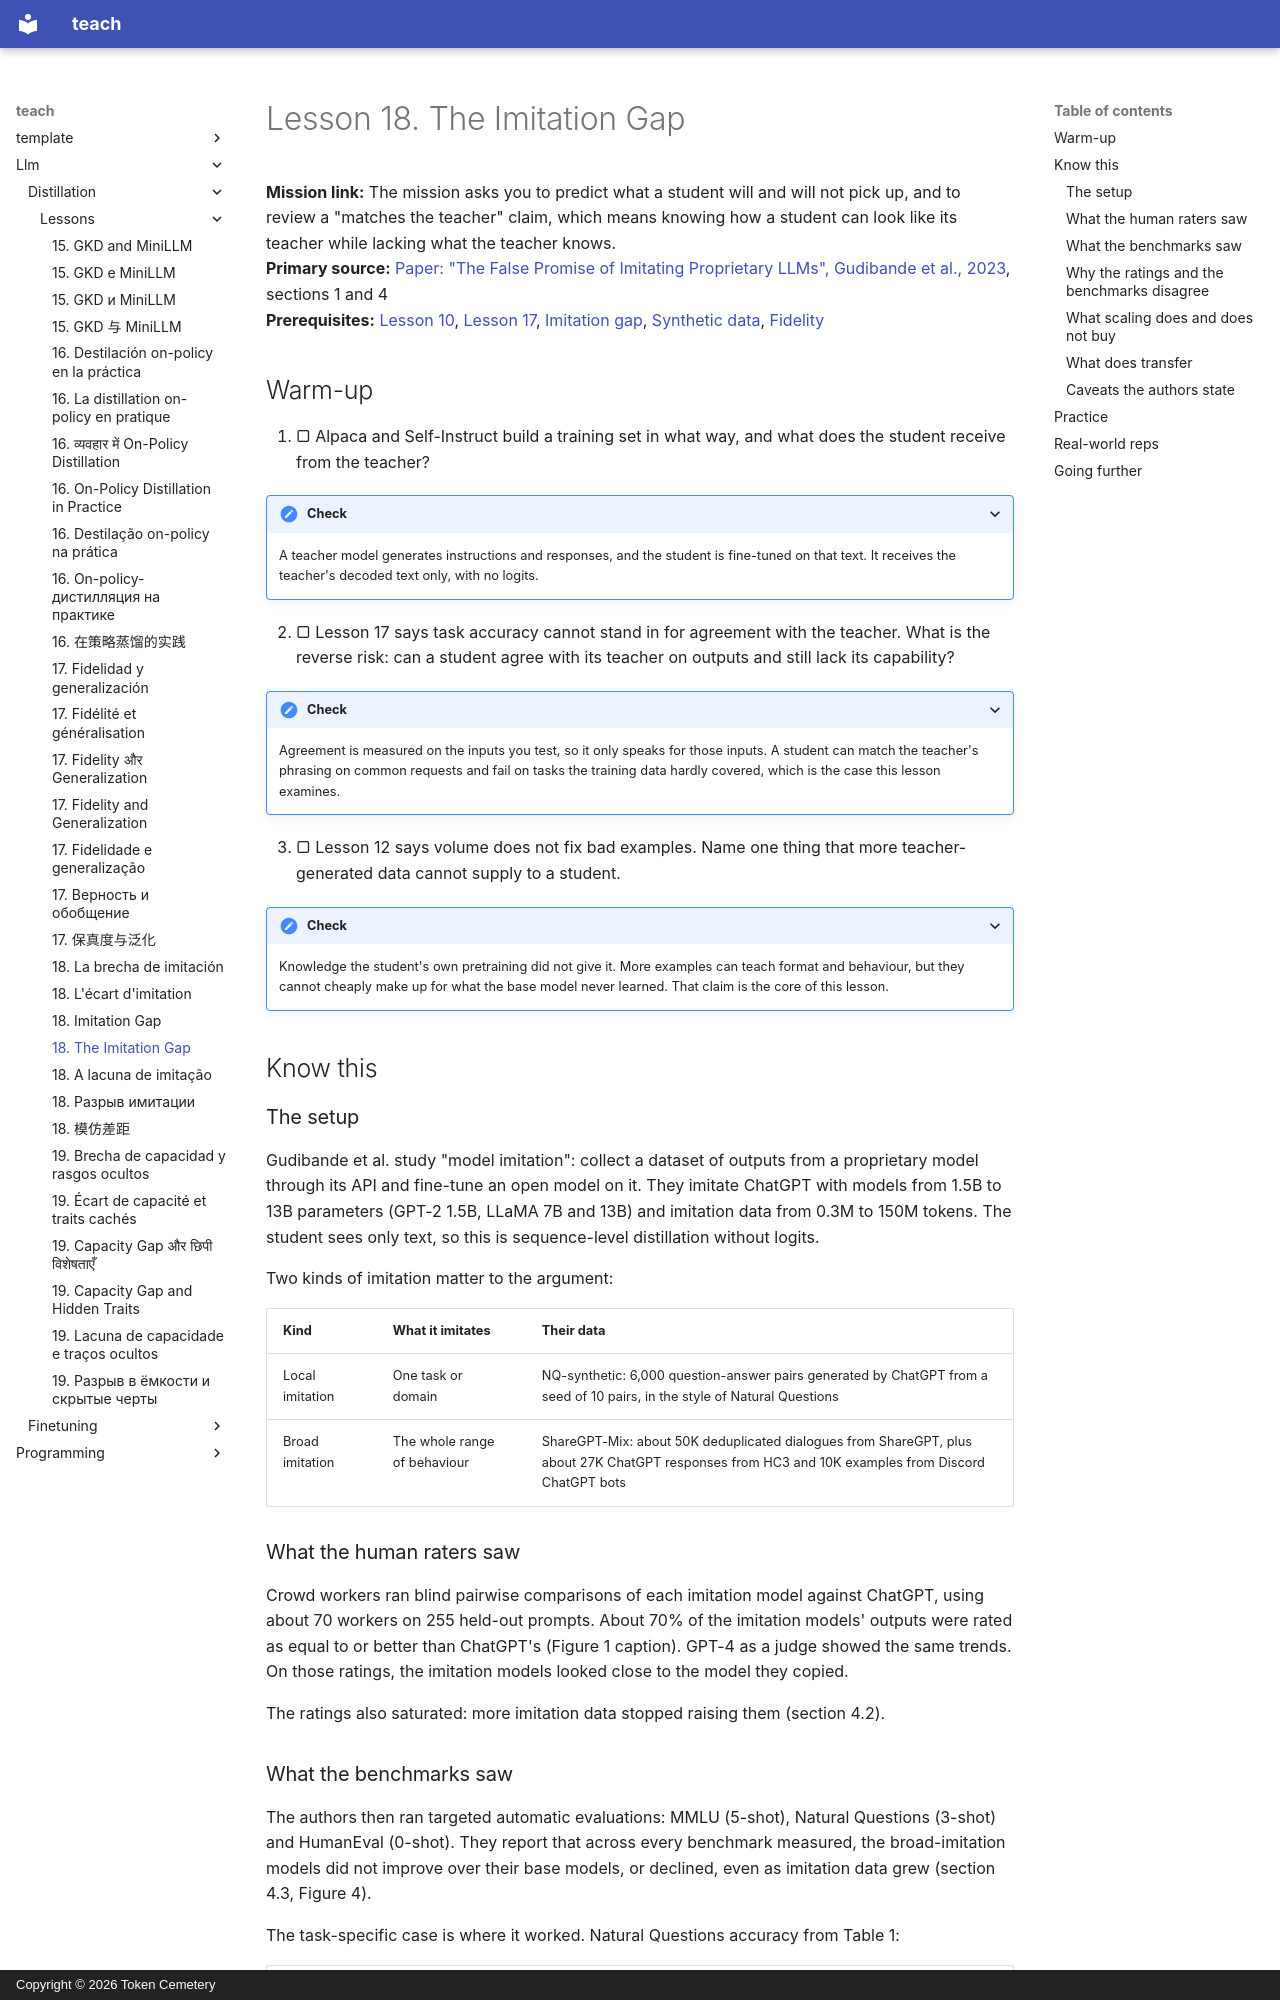

repository: TokenCemetery/teach · page: llm/distillation/lessons/0018-the-imitation-gap/index.html · generator: mkdocs · copyright: Copyright © 2026 Token Cemetery

---
title: "18. The Imitation Gap"
description: Why imitating a stronger model copies its style much faster than its capability
type: lesson
---

# Lesson 18. The Imitation Gap

**Mission link:** The mission asks you to predict what a student will and will not pick up, and to review a "matches the teacher" claim, which means knowing how a student can look like its teacher while lacking what the teacher knows.
**Primary source:** [Paper: "The False Promise of Imitating Proprietary LLMs", Gudibande et al., 2023](https://arxiv.org/abs/2305.15717), sections 1 and 4
**Prerequisites:** [Lesson 10](0010-distilling-from-generated-data.md), [Lesson 17](0017-fidelity-and-generalization.md), [Imitation gap](../GLOSSARY.md), [Synthetic data](../GLOSSARY.md), [Fidelity](../GLOSSARY.md)

## Warm-up

1. ▢ Alpaca and Self-Instruct build a training set in what way, and what does the student receive from the teacher?

<details markdown="1"><summary>Check</summary>

A teacher model generates instructions and responses, and the student is fine-tuned on that text. It receives the teacher's decoded text only, with no logits.

</details>

2. ▢ Lesson 17 says task accuracy cannot stand in for agreement with the teacher. What is the reverse risk: can a student agree with its teacher on outputs and still lack its capability?

<details markdown="1"><summary>Check</summary>

Agreement is measured on the inputs you test, so it only speaks for those inputs. A student can match the teacher's phrasing on common requests and fail on tasks the training data hardly covered, which is the case this lesson examines.

</details>

3. ▢ Lesson 12 says volume does not fix bad examples. Name one thing that more teacher-generated data cannot supply to a student.

<details markdown="1"><summary>Check</summary>

Knowledge the student's own pretraining did not give it. More examples can teach format and behaviour, but they cannot cheaply make up for what the base model never learned. That claim is the core of this lesson.

</details>

## Know this

### The setup

Gudibande et al. study "model imitation": collect a dataset of outputs from a proprietary model through its API and fine-tune an open model on it. They imitate ChatGPT with models from 1.5B to 13B parameters (GPT-2 1.5B, LLaMA 7B and 13B) and imitation data from 0.3M to 150M tokens. The student sees only text, so this is sequence-level distillation without logits.

Two kinds of imitation matter to the argument:

| Kind | What it imitates | Their data |
|---|---|---|
| Local imitation | One task or domain | NQ-synthetic: 6,000 question-answer pairs generated by ChatGPT from a seed of 10 pairs, in the style of Natural Questions |
| Broad imitation | The whole range of behaviour | ShareGPT-Mix: about 50K deduplicated dialogues from ShareGPT, plus about 27K ChatGPT responses from HC3 and 10K examples from Discord ChatGPT bots |

### What the human raters saw

Crowd workers ran blind pairwise comparisons of each imitation model against ChatGPT, using about 70 workers on 255 held-out prompts. About 70% of the imitation models' outputs were rated as equal to or better than ChatGPT's (Figure 1 caption). GPT-4 as a judge showed the same trends. On those ratings, the imitation models looked close to the model they copied.

The ratings also saturated: more imitation data stopped raising them (section 4.2).
